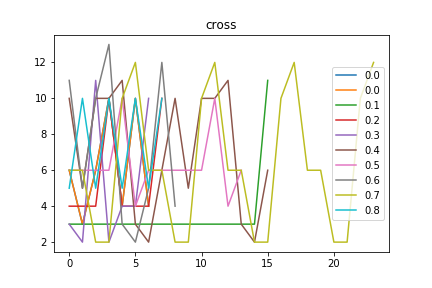

Data behind this chart, as committed beside it:
cross, Avg_max_fit, Gen, Dataset, CosDist, Hof
0.0, 175.0, 3, [1, 3, 6, 10, 6, 10, 6, 10, 4, 2], 0.113, [6, 3, 6, 10, 4, 10, 4]
0.1, 175.0, 4, [1, 3], 0.2945, [3, 3, 3, 3, 3, 3, 3, 3, 3, 3, 3, 3, 3, …
0.2, 175.0, 7, [1, 3, 6, 10, 6, 10, 6, 10, 4, 2], 0.5955, [4, 4, 4, 10, 4, 4, 4, 10]
0.3, 175.0, 31, [1, 3, 6, 10, 6, 10, 6, 10, 4, 2], 0.4857, [3, 2, 11, 2, 4, 4, 10]
0.4, 175, 31, [1, 3, 6, 10, 6, 10, 6, 10, 4, 2], 0.2023, [10, 5, 10, 10, 11, 3, 2, 6, 10, 5, 10, …
0.5, 175.0, 45, [6, 10, 6, 10, 6, 10, 6, 10, 4, 2], 0.1749, [6, 6, 6, 6, 10, 4, 6, 6, 6, 6, 6, 10, 4…
0.6, 174.9, 43, [1, 3, 6, 10, 6, 10, 6, 10, 4, 2], 0.6143, [11, 5, 10, 13, 3, 2, 5, 12, 4]
0.7, 174.9, 30, [6, 10, 6, 10, 6, 10, 6, 10, 4, 2], 0.2407, [6, 6, 2, 2, 10, 12, 6, 6, 2, 2, 10, 12,…
0.8, 174.9, 45, [6, 10, 6, 10, 6, 10, 6, 10, 4, 2], 0.5149, [5, 10, 5, 10, 5, 10, 5, 10]
